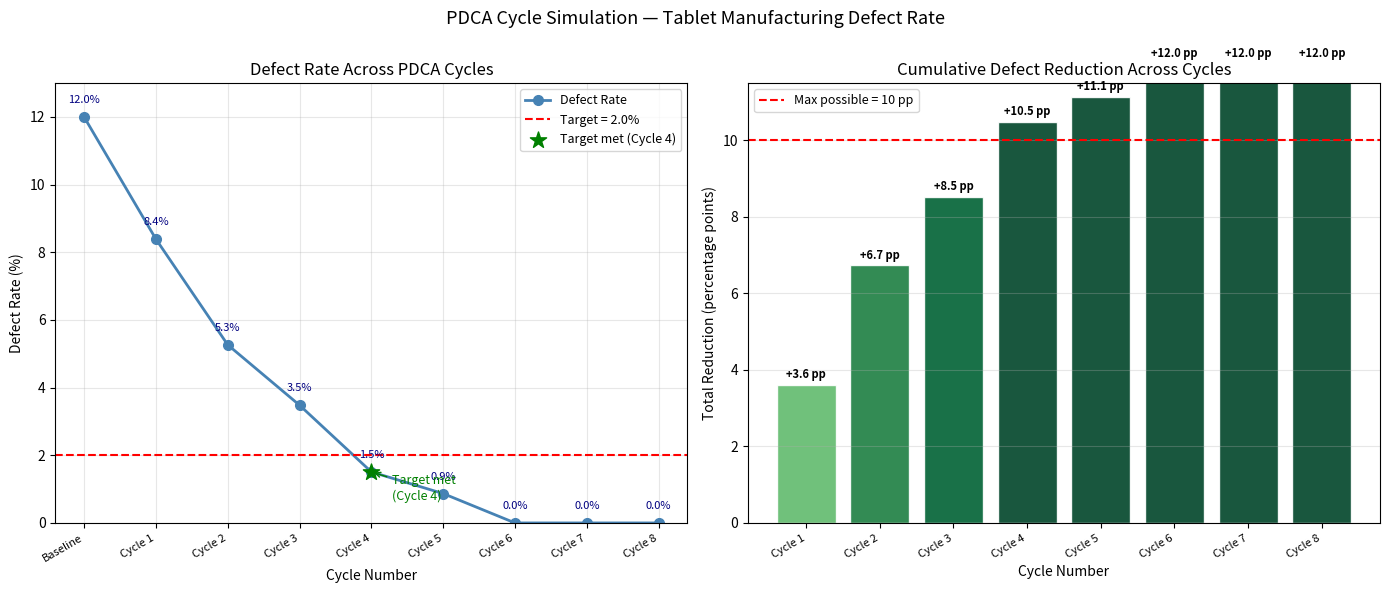

Here is the Python script that generated this plot:
"""
BDAT 614 — Module 4, Lesson 1
Solution: Simulating Process Improvement Across PDCA Cycles
"""
import numpy as np
import matplotlib.pyplot as plt
import matplotlib.cm as cm

np.random.seed(614)

BASELINE_DEFECT_RATE = 12.0
TARGET_DEFECT_RATE   =  2.0
N_CYCLES             =  8

# ============================================================
# Task 1: Simulate defect rate across PDCA cycles
# ============================================================
expected_reductions = [3.5, 2.8, 2.0, 1.5, 1.0, 0.8, 0.5, 0.4]

cycle_numbers = np.arange(N_CYCLES + 1)
defect_rates  = np.zeros(N_CYCLES + 1)
defect_rates[0] = BASELINE_DEFECT_RATE

for i in range(N_CYCLES):
    noise = np.random.normal(0, 0.3)
    reduction = expected_reductions[i] + noise
    defect_rates[i + 1] = max(0.0, defect_rates[i] - reduction)

# ============================================================
# Task 2: Find when target is first met
# ============================================================
below_target = np.where(defect_rates <= TARGET_DEFECT_RATE)[0]
first_target_cycle = int(below_target[0]) if len(below_target) > 0 else None

# ============================================================
# Task 3: Cumulative improvement
# ============================================================
cumulative_improvement = BASELINE_DEFECT_RATE - defect_rates

# ============================================================
# Task 4: Summary table
# ============================================================
print("=== PDCA Cycle-by-Cycle Defect Reduction Summary ===")
print(f"{'Cycle':<8} {'Defect Rate (%)':<20} {'Change (pp)':<15} {'Cumul. Reduction (pp)'}")
print("-" * 65)
for i in range(N_CYCLES + 1):
    if i == 0:
        change = 0.0
    else:
        change = defect_rates[i] - defect_rates[i - 1]
    label = "(Baseline)" if i == 0 else ""
    print(f"{i:<8} {defect_rates[i]:<20.2f} {change:<15.2f} "
          f"{cumulative_improvement[i]:.2f}  {label}")

if first_target_cycle is not None:
    print(f"\nTarget of {TARGET_DEFECT_RATE}% first achieved at Cycle {first_target_cycle}.")
else:
    print(f"\nTarget of {TARGET_DEFECT_RATE}% not reached within {N_CYCLES} cycles.")

# ============================================================
# Task 5: Two-panel figure
# ============================================================
fig, (ax1, ax2) = plt.subplots(1, 2, figsize=(14, 6))

# --- Panel A: Defect rate line chart ---
ax1.plot(cycle_numbers, defect_rates, color="steelblue",
         marker="o", markersize=7, linewidth=2, label="Defect Rate")

ax1.axhline(TARGET_DEFECT_RATE, color="red", linestyle="--",
            linewidth=1.5, label=f"Target = {TARGET_DEFECT_RATE}%")

# Annotate each data point with its value
for i, rate in enumerate(defect_rates):
    ax1.annotate(f"{rate:.1f}%",
                 xy=(i, rate),
                 xytext=(0, 10),
                 textcoords="offset points",
                 ha="center", fontsize=8, color="navy")

# Mark first cycle at target
if first_target_cycle is not None:
    ax1.scatter(first_target_cycle, defect_rates[first_target_cycle],
                color="green", s=150, zorder=6, marker="*",
                label=f"Target met (Cycle {first_target_cycle})")
    ax1.annotate(f"Target met\n(Cycle {first_target_cycle})",
                 xy=(first_target_cycle, defect_rates[first_target_cycle]),
                 xytext=(15, -20), textcoords="offset points",
                 fontsize=9, color="green",
                 arrowprops=dict(arrowstyle="->", color="green"))

ax1.set_title("Defect Rate Across PDCA Cycles", fontsize=12)
ax1.set_xlabel("Cycle Number")
ax1.set_ylabel("Defect Rate (%)")
ax1.set_xticks(cycle_numbers)
ax1.set_xticklabels(["Baseline"] + [f"Cycle {i}" for i in range(1, N_CYCLES + 1)],
                    rotation=30, ha="right", fontsize=8)
ax1.legend(fontsize=9)
ax1.grid(alpha=0.3)
ax1.set_ylim(0, BASELINE_DEFECT_RATE + 1)

# --- Panel B: Cumulative improvement bar chart ---
max_possible = BASELINE_DEFECT_RATE - TARGET_DEFECT_RATE
cycles_1_to_n = cycle_numbers[1:]
cum_1_to_n    = cumulative_improvement[1:]

# Colour gradient: light to dark green
norm_vals = cum_1_to_n / max_possible
colours   = cm.YlGn(0.3 + 0.7 * norm_vals)

bars = ax2.bar(cycles_1_to_n, cum_1_to_n,
               color=colours, edgecolor="white", alpha=0.9)
ax2.axhline(max_possible, color="red", linestyle="--",
            linewidth=1.5, label=f"Max possible = {max_possible:.0f} pp")

for bar, val in zip(bars, cum_1_to_n):
    ax2.text(bar.get_x() + bar.get_width() / 2,
             bar.get_height() + 0.1,
             f"+{val:.1f} pp",
             ha="center", va="bottom", fontsize=8, fontweight="bold")

ax2.set_title("Cumulative Defect Reduction Across Cycles", fontsize=12)
ax2.set_xlabel("Cycle Number")
ax2.set_ylabel("Total Reduction (percentage points)")
ax2.set_xticks(cycles_1_to_n)
ax2.set_xticklabels([f"Cycle {i}" for i in cycles_1_to_n],
                    rotation=30, ha="right", fontsize=8)
ax2.legend(fontsize=9)
ax2.grid(axis="y", alpha=0.3)
ax2.set_ylim(0, max_possible + 1.5)

plt.suptitle("PDCA Cycle Simulation — Tablet Manufacturing Defect Rate", fontsize=13)
plt.tight_layout()
plt.savefig("module-04-lesson-01-pdca.png", dpi=150, bbox_inches="tight")
plt.show()
print("\nChart saved as module-04-lesson-01-pdca.png")
